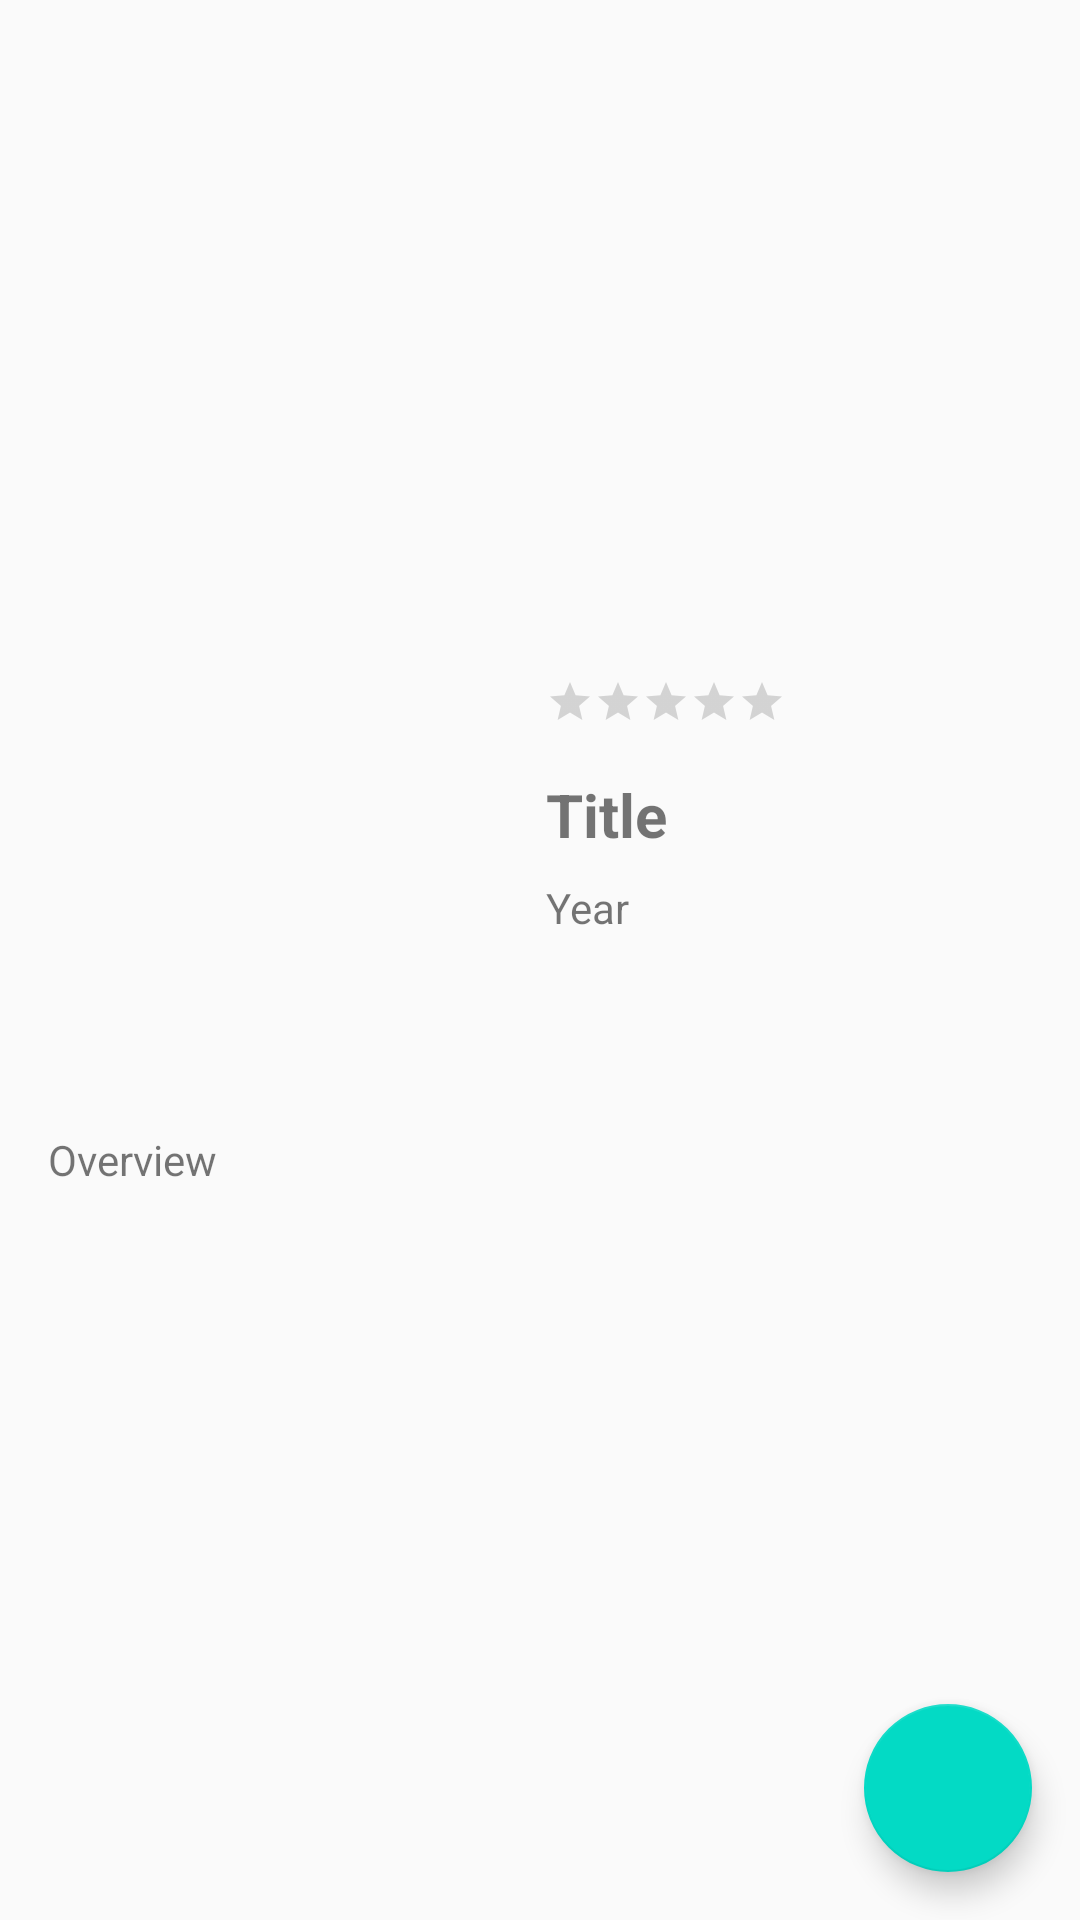

The Android layout XML behind this screen, and the referenced resources:
<!-- AndroidManifest.xml: application theme AppTheme -->
<!-- res/layout/activity_detail_movie.xml -->
<?xml version="1.0" encoding="utf-8"?>
<androidx.constraintlayout.widget.ConstraintLayout xmlns:android="http://schemas.android.com/apk/res/android"
    xmlns:app="http://schemas.android.com/apk/res-auto"
    xmlns:tools="http://schemas.android.com/tools"
    android:layout_width="match_parent"
    android:layout_height="match_parent"
    tools:context="com.example.moviemvvm.ui.detail.DetailMovieActivity">

    <ScrollView
        android:id="@+id/scrollView"
        android:layout_width="match_parent"
        android:layout_height="match_parent"
        tools:context=".ui.detail.DetailMovieActivity">

        <androidx.constraintlayout.widget.ConstraintLayout
            android:layout_width="match_parent"
            android:layout_height="wrap_content">

            <ImageView
                android:id="@+id/imgBackdrop"
                android:layout_width="match_parent"
                android:layout_height="250dp"
                android:contentDescription="@string/backdrop"
                android:scaleType="centerCrop"
                app:layout_constraintEnd_toEndOf="parent"
                app:layout_constraintStart_toStartOf="parent"
                app:layout_constraintTop_toTopOf="parent" />

            <ImageView
                android:id="@+id/imgPoster"
                android:layout_width="158dp"
                android:layout_height="238dp"
                android:layout_marginStart="16dp"
                android:layout_marginTop="8dp"
                android:contentDescription="@string/poster"
                android:scaleType="centerCrop"
                app:layout_constraintBottom_toBottomOf="@+id/imgBackdrop"
                app:layout_constraintStart_toStartOf="parent"
                app:layout_constraintTop_toBottomOf="@+id/imgBackdrop" />

            <TextView
                android:id="@+id/tvTitle"
                android:layout_width="0dp"
                android:layout_height="wrap_content"
                android:layout_marginStart="8dp"
                android:layout_marginTop="8dp"
                android:layout_marginEnd="8dp"
                android:ellipsize="end"
                android:maxLines="2"
                android:text="@string/title"
                android:textSize="20sp"
                android:textStyle="bold"
                app:layout_constraintEnd_toEndOf="parent"
                app:layout_constraintStart_toEndOf="@+id/imgPoster"
                app:layout_constraintTop_toBottomOf="@+id/imgBackdrop" />

            <TextView
                android:id="@+id/tvDescription"
                android:layout_width="0dp"
                android:layout_height="wrap_content"
                android:layout_marginStart="16dp"
                android:layout_marginTop="8dp"
                android:layout_marginEnd="16dp"
                android:layout_marginBottom="8dp"
                android:text="@string/overview"
                app:layout_constraintBottom_toBottomOf="parent"
                app:layout_constraintEnd_toEndOf="parent"
                app:layout_constraintStart_toStartOf="parent"
                app:layout_constraintTop_toBottomOf="@+id/imgPoster" />

            <RatingBar
                android:id="@+id/ratingBar"
                style="@style/Widget.AppCompat.RatingBar.Small"
                android:layout_width="wrap_content"
                android:layout_height="wrap_content"
                android:layout_marginStart="8dp"
                android:layout_marginBottom="8dp"
                android:numStars="5"
                app:layout_constraintBottom_toBottomOf="@+id/imgBackdrop"
                app:layout_constraintStart_toEndOf="@+id/imgPoster" />

            <TextView
                android:id="@+id/tvYear"
                android:layout_width="wrap_content"
                android:layout_height="wrap_content"
                android:layout_marginStart="8dp"
                android:layout_marginTop="8dp"
                android:text="@string/year"
                app:layout_constraintStart_toEndOf="@+id/imgPoster"
                app:layout_constraintTop_toBottomOf="@+id/tvTitle" />

            <ProgressBar
                android:id="@+id/progressBar"
                style="?android:attr/progressBarStyle"
                android:layout_width="wrap_content"
                android:layout_height="wrap_content"
                android:layout_marginStart="8dp"
                android:layout_marginTop="8dp"
                android:layout_marginEnd="8dp"
                android:layout_marginBottom="8dp"
                android:visibility="gone"
                app:layout_constraintBottom_toBottomOf="parent"
                app:layout_constraintEnd_toEndOf="parent"
                app:layout_constraintStart_toStartOf="parent"
                app:layout_constraintTop_toTopOf="parent" />

        </androidx.constraintlayout.widget.ConstraintLayout>


    </ScrollView>

    <com.google.android.material.floatingactionbutton.FloatingActionButton
        android:id="@+id/fabFavorite"
        android:layout_width="wrap_content"
        android:layout_height="wrap_content"
        android:layout_marginEnd="16dp"
        android:layout_marginBottom="16dp"
        android:src="@drawable/ic_favorite_disable"
        android:tint="@color/cardview_light_background"
        app:layout_constraintBottom_toBottomOf="parent"
        app:layout_constraintEnd_toEndOf="parent" />

</androidx.constraintlayout.widget.ConstraintLayout>
<!-- resources referenced by this layout -->
<resources>
  <string name="backdrop">Backdrop</string>
  <string name="overview">Overview</string>
  <string name="poster">Poster</string>
  <string name="title">Title</string>
  <string name="year">Year</string>
  <style name="AppTheme" parent="Theme.AppCompat.Light.DarkActionBar">
          
          <item name="colorPrimary">@color/colorPrimary</item>
          <item name="colorPrimaryDark">@color/colorPrimaryDark</item>
          <item name="colorAccent">@color/colorAccent</item>
      </style>
  <!-- not gathered from this repository: default colours our renderer supplied (Android Studio template values) -->
  <color name="colorPrimary">#FF6200EE</color>
  <color name="colorPrimaryDark">#FF3700B3</color>
  <color name="colorAccent">#FF03DAC5</color>
</resources>
